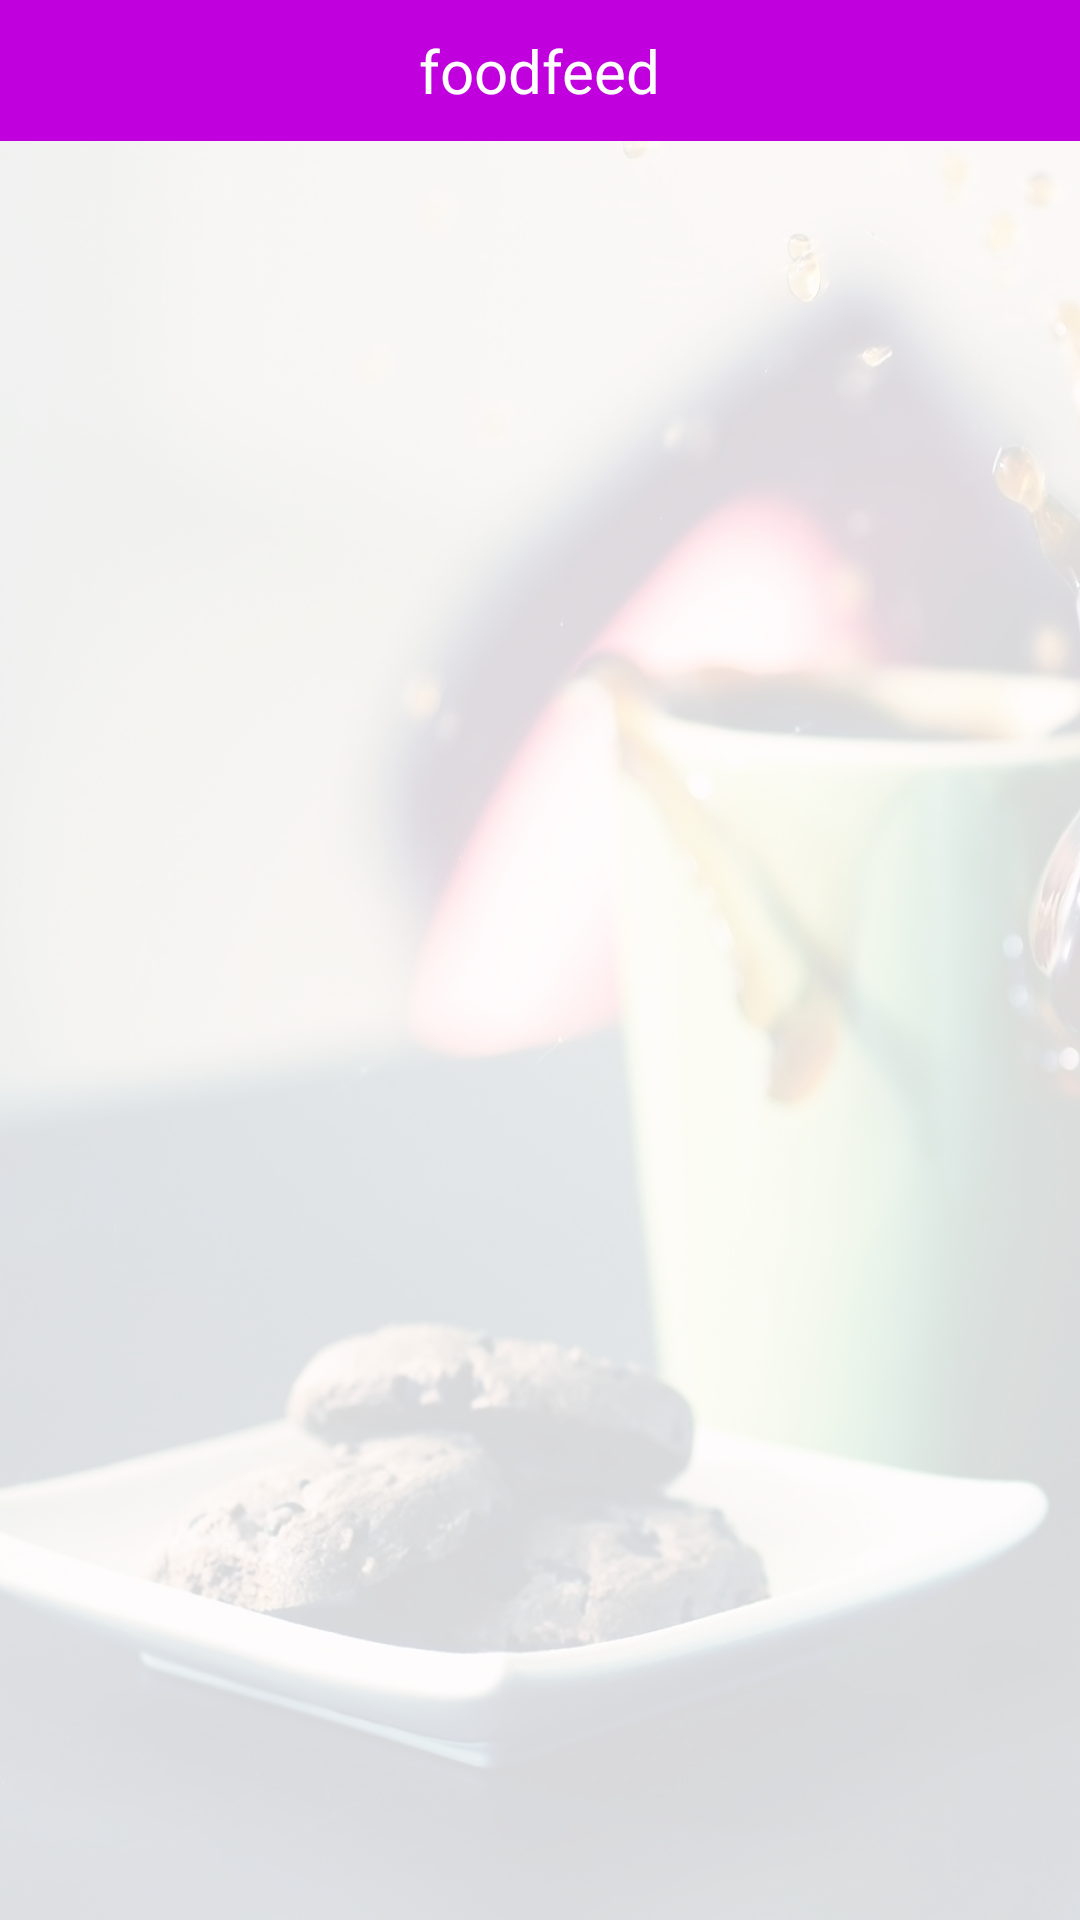

Write the Android layout XML for this screen, with the resource values it uses.
<!-- AndroidManifest.xml: application theme SplashTheme -->
<!-- res/layout/activity_restaurant_list.xml -->
<?xml version="1.0" encoding="utf-8"?>
<FrameLayout xmlns:android="http://schemas.android.com/apk/res/android"
    xmlns:app="http://schemas.android.com/apk/res-auto"
    xmlns:tools="http://schemas.android.com/tools"
    android:layout_width="match_parent"
    android:layout_height="match_parent"
    android:background="@drawable/gh"
    tools:context=".RestaurantListActivity">


    <View
        android:layout_width="match_parent"
        android:layout_height="match_parent"
        android:background="#d9ffffff"></View>

    <LinearLayout
        android:layout_width="match_parent"
        android:layout_height="match_parent"
        android:orientation="vertical">

        <LinearLayout
            android:id="@+id/ll_home_bar"
            android:layout_width="match_parent"
            android:layout_height="wrap_content"
            android:background="@color/colorPrimary"
            android:gravity="center"
            android:orientation="vertical"
            android:padding="10dp">

            <TextView
                android:layout_width="wrap_content"
                android:layout_height="wrap_content"
                android:text="foodfeed"
                android:textColor="#fff"
                android:textSize="20dp" />
        </LinearLayout>

        <LinearLayout
            android:layout_width="match_parent"
            android:layout_height="match_parent"
            android:orientation="vertical"
            android:paddingLeft="20dp"
            android:paddingTop="20dp"
            android:paddingRight="20dp"
            android:paddingBottom="30dp">

            <ListView
                android:id="@+id/lv_rest_list"
                android:layout_width="match_parent"
                android:layout_height="match_parent"
                android:dividerHeight="10dp"
                android:divider="@android:color/transparent"/>

        </LinearLayout>

    </LinearLayout>

</FrameLayout>
<!-- resources referenced by this layout -->
<resources>
  <color name="colorPrimary">#C000DD</color>
  <!-- drawable gh: jpg bitmap (drawable, 325753 bytes) -->
  <style name="SplashTheme" parent="Theme.AppCompat.Light.NoActionBar">
          <item name="colorPrimary">#ffffff</item>
          <item name="colorPrimaryDark">@color/colorPrimary</item>
          <item name="colorAccent">#F30404</item>
      </style>
</resources>
